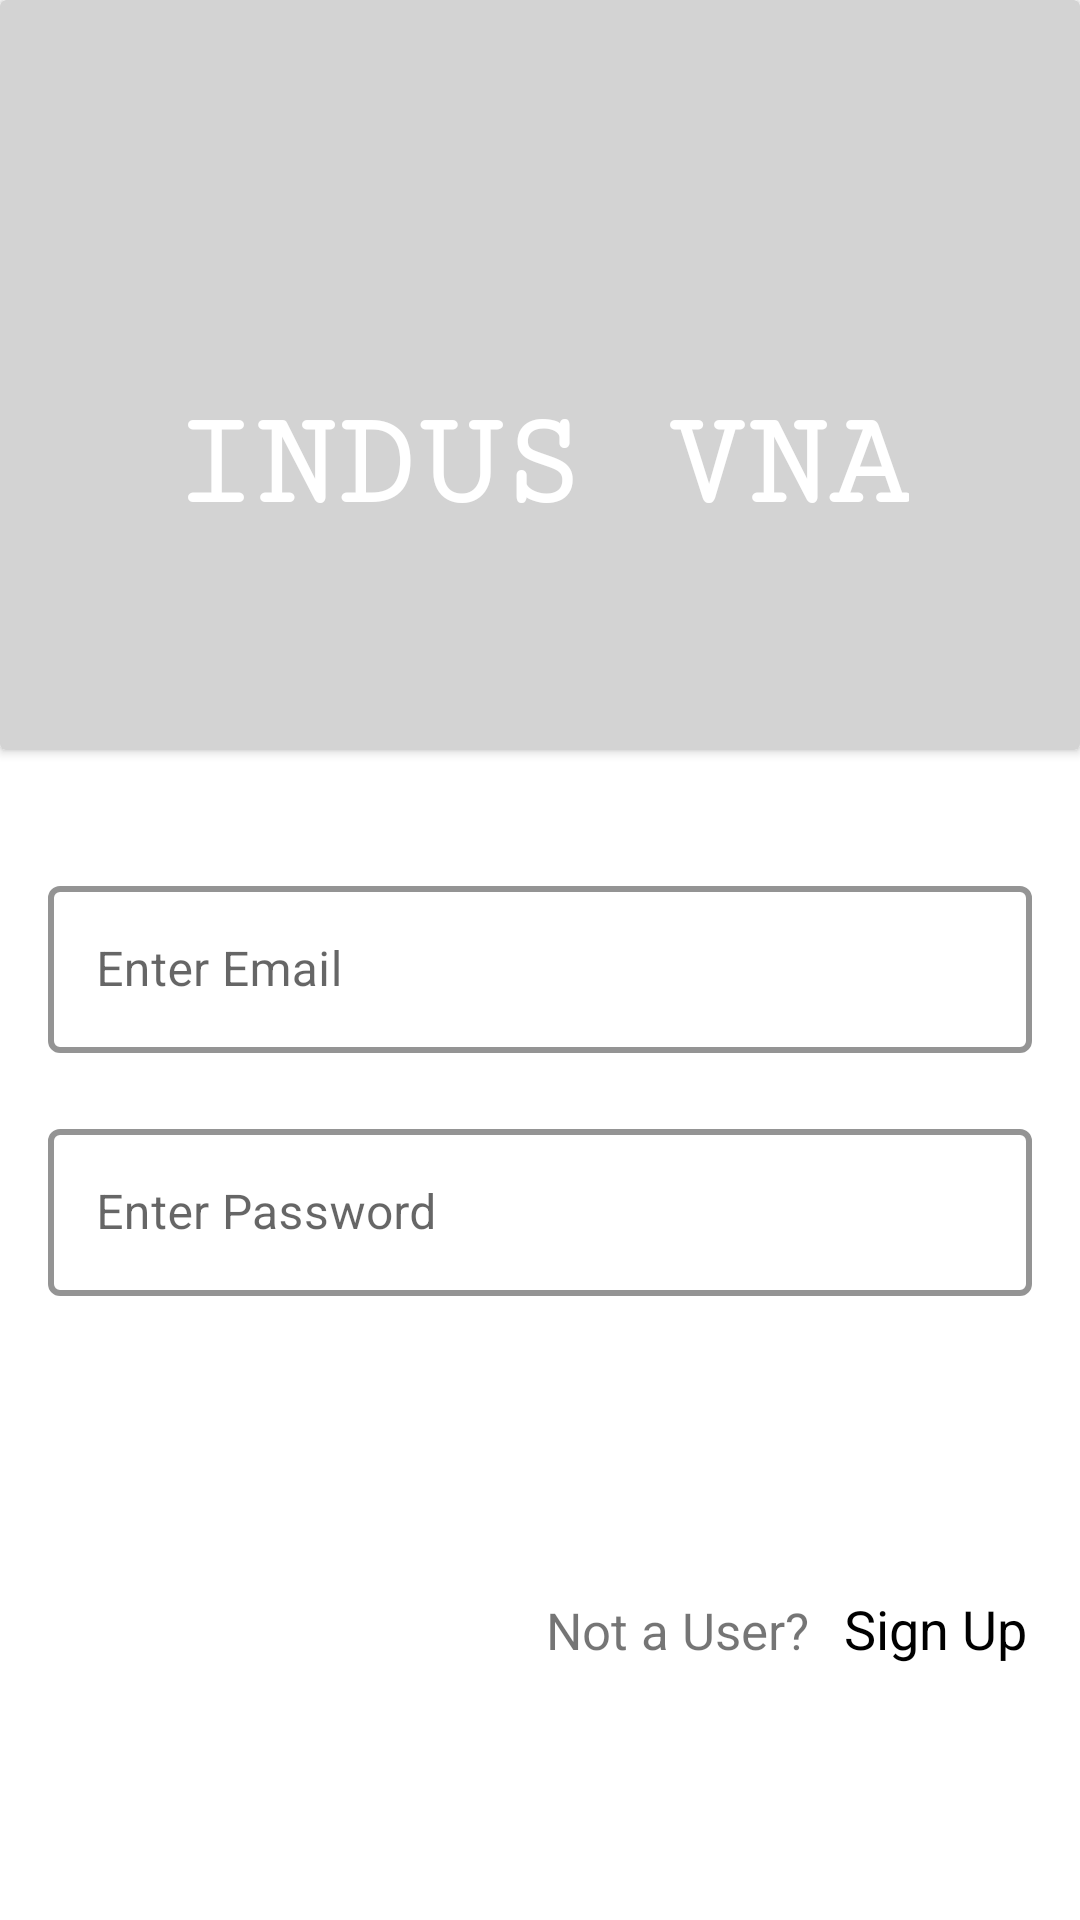

Write the Android layout XML for this screen, with the resource values it uses.
<!-- AndroidManifest.xml: application theme Theme.IndusVNAApp -->
<!-- res/layout/activity_login.xml -->
<?xml version="1.0" encoding="utf-8"?>
<RelativeLayout xmlns:android="http://schemas.android.com/apk/res/android"
    xmlns:app="http://schemas.android.com/apk/res-auto"
    xmlns:tools="http://schemas.android.com/tools"
    android:layout_width="match_parent"
    android:layout_height="match_parent"
    tools:context=".Login.LoginActivity">

    <androidx.cardview.widget.CardView
        android:id="@+id/cardview"
        android:layout_width="match_parent"
        android:layout_height="250dp"
        android:background="@color/gray"
        app:cardBackgroundColor="@color/gray"

        >

        <TextView
            android:id="@+id/indusvna"
            android:layout_width="wrap_content"
            android:layout_height="wrap_content"
            android:layout_alignTop="@+id/view"
            android:layout_gravity="center"
            android:layout_marginTop="30dp"
            android:fontFamily="serif-monospace"
            android:gravity="center"
            android:text="INDUS VNA"
            android:textAlignment="center"
            android:textColor="@color/white"

            android:textSize="45sp"
            android:textStyle="bold"


            ></TextView>


    </androidx.cardview.widget.CardView>

                <com.google.android.material.textfield.TextInputLayout
                    android:id="@+id/outlinedTextField"
                    style="@style/Widget.MaterialComponents.TextInputLayout.OutlinedBox"
                    android:layout_width="match_parent"
                    android:layout_height="wrap_content"
                    android:layout_gravity="center_horizontal"
                    android:layout_marginTop="40dp"
                    android:layout_marginRight="16dp"
                    android:layout_marginLeft="16dp"
                    android:hint="Enter Email"
                    app:boxStrokeColor="@color/teal_200"
                    app:boxStrokeErrorColor="@color/red"
                    android:layout_below="@+id/cardview"
                    app:startIconDrawable="@drawable/ic_baseline_email_24"

                    app:boxStrokeWidth="2dp">


                    <EditText
                        android:id="@+id/enter_email"
                        android:layout_width="match_parent"
                        android:layout_height="wrap_content"


                        />
                </com.google.android.material.textfield.TextInputLayout>

                <com.google.android.material.textfield.TextInputLayout
                    android:id="@+id/outlinedTextField2"
                    style="@style/Widget.MaterialComponents.TextInputLayout.OutlinedBox"
                    android:layout_width="match_parent"
                    android:layout_height="wrap_content"
                    android:layout_gravity="center_horizontal"
                    android:layout_marginTop="20dp"
                    android:hint="Enter Password"
                    app:boxStrokeColor="@color/teal_200"
                    app:boxStrokeErrorColor="@color/red"
                    android:layout_marginRight="16dp"
                    android:layout_marginLeft="16dp"
                    android:layout_below="@id/outlinedTextField"
                    app:startIconDrawable="@drawable/ic_baseline_lock_24"

                    app:boxStrokeWidth="2dp">

                    <EditText
                        android:id="@+id/phone_edittext"
                        android:layout_width="match_parent"
                        android:layout_height="wrap_content"
                        android:inputType="textPassword"


                        />
                </com.google.android.material.textfield.TextInputLayout>

    <Button
        android:id="@+id/signUp_button"
        style="@style/Widget.MaterialComponents.Button.TextButton"
        android:layout_width="match_parent"
        android:layout_height="60dp"
        android:layout_below="@id/outlinedTextField2"
        android:layout_gravity="center"


        android:layout_marginLeft="16dp"
        android:layout_marginTop="30dp"

        android:layout_marginRight="16dp"
        android:backgroundTint="@color/green"
        android:text="SIGN IN"

        android:textColor="@color/white"
        android:textSize="16sp"

        />

    <TextView
        android:id="@+id/notuser"
        android:layout_width="wrap_content"
        android:layout_height="wrap_content"
        android:layout_below="@id/signUp_button"
        android:layout_gravity="center_horizontal"
       android:layout_marginRight="70dp"
        android:layout_marginTop="10dp"
        android:text="Not a User? "
        android:layout_alignRight="@+id/SignIn_button"

        android:textSize="17sp">

    </TextView>

                <TextView
                    android:id="@+id/SignIn_button"
                    android:layout_width="67dp"
                    android:layout_height="wrap_content"
                    android:text=" Sign Up"
                    android:textSize="18sp"
                    android:layout_alignParentEnd="true"
                    android:layout_below="@id/signUp_button"
                    android:layout_marginRight="16dp"

                    android:layout_alignBaseline="@+id/notuser"
                    android:textColor="@color/black"

                    >

                </TextView>
</RelativeLayout>
<!-- resources referenced by this layout -->
<resources>
  <color name="black">#FF000000</color>
  <color name="gray">#D3D3D3</color>
  <color name="green">#00693e</color>
  <color name="red">#FF0000</color>
  <color name="teal_200">#00BCD4</color>
  <color name="white">#FFFFFFFF</color>
  <style name="Theme.IndusVNAApp" parent="Theme.MaterialComponents.DayNight.DarkActionBar">
          
          <item name="colorPrimary">@color/primary</item>
          <item name="colorPrimaryVariant">@color/green</item>
          <item name="colorOnPrimary">@color/white</item>
          
          <item name="colorSecondary">@color/teal_200</item>
          <item name="colorSecondaryVariant">@color/teal_700</item>
          <item name="colorOnSecondary">@color/black</item>
          
          <item name="android:statusBarColor" tools:targetApi="l">?attr/colorPrimaryVariant</item>
          
      </style>
  <color name="primary">#228b22</color>
  <color name="teal_700">#FF018786</color>
</resources>
